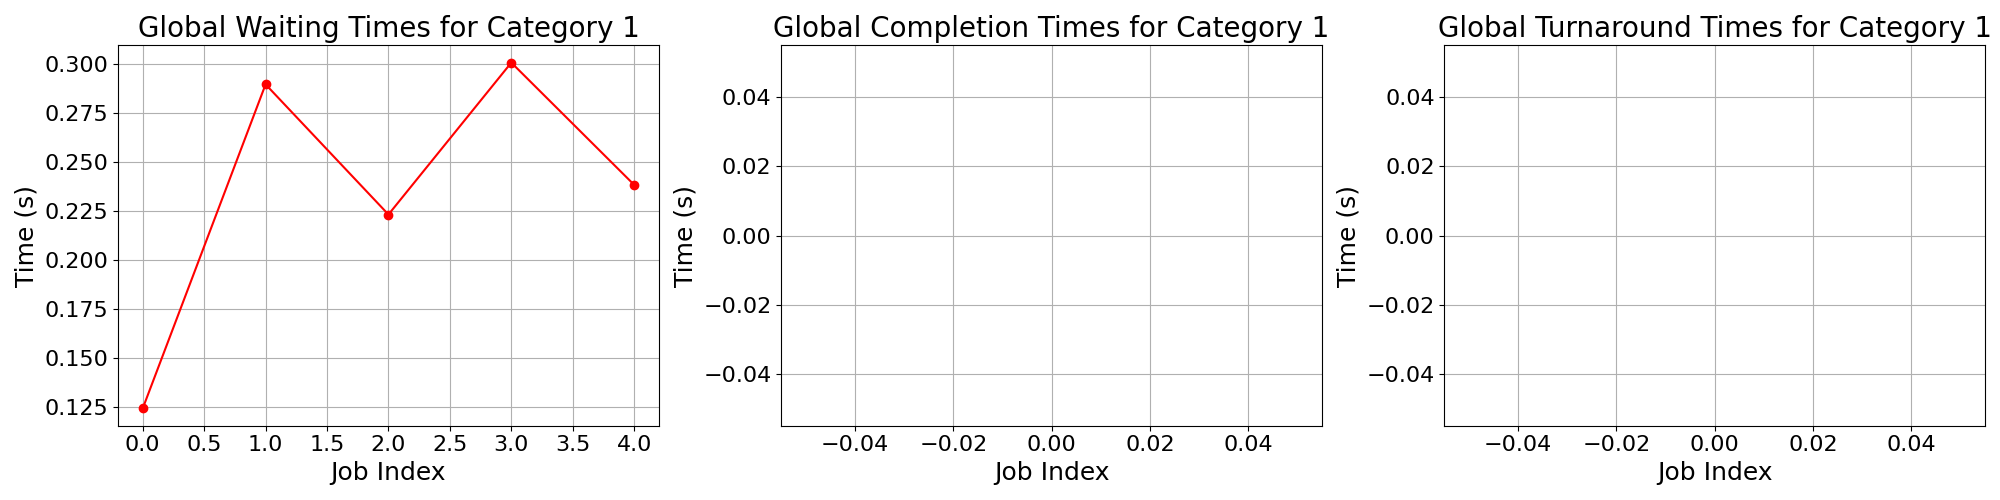

The data file committed next to this chart (first rows):
waiting_times, completion_times, turnaround_times
0.1243, , 
0.2898, , 
0.2233, , 
0.3009, , 
0.2385, , 
